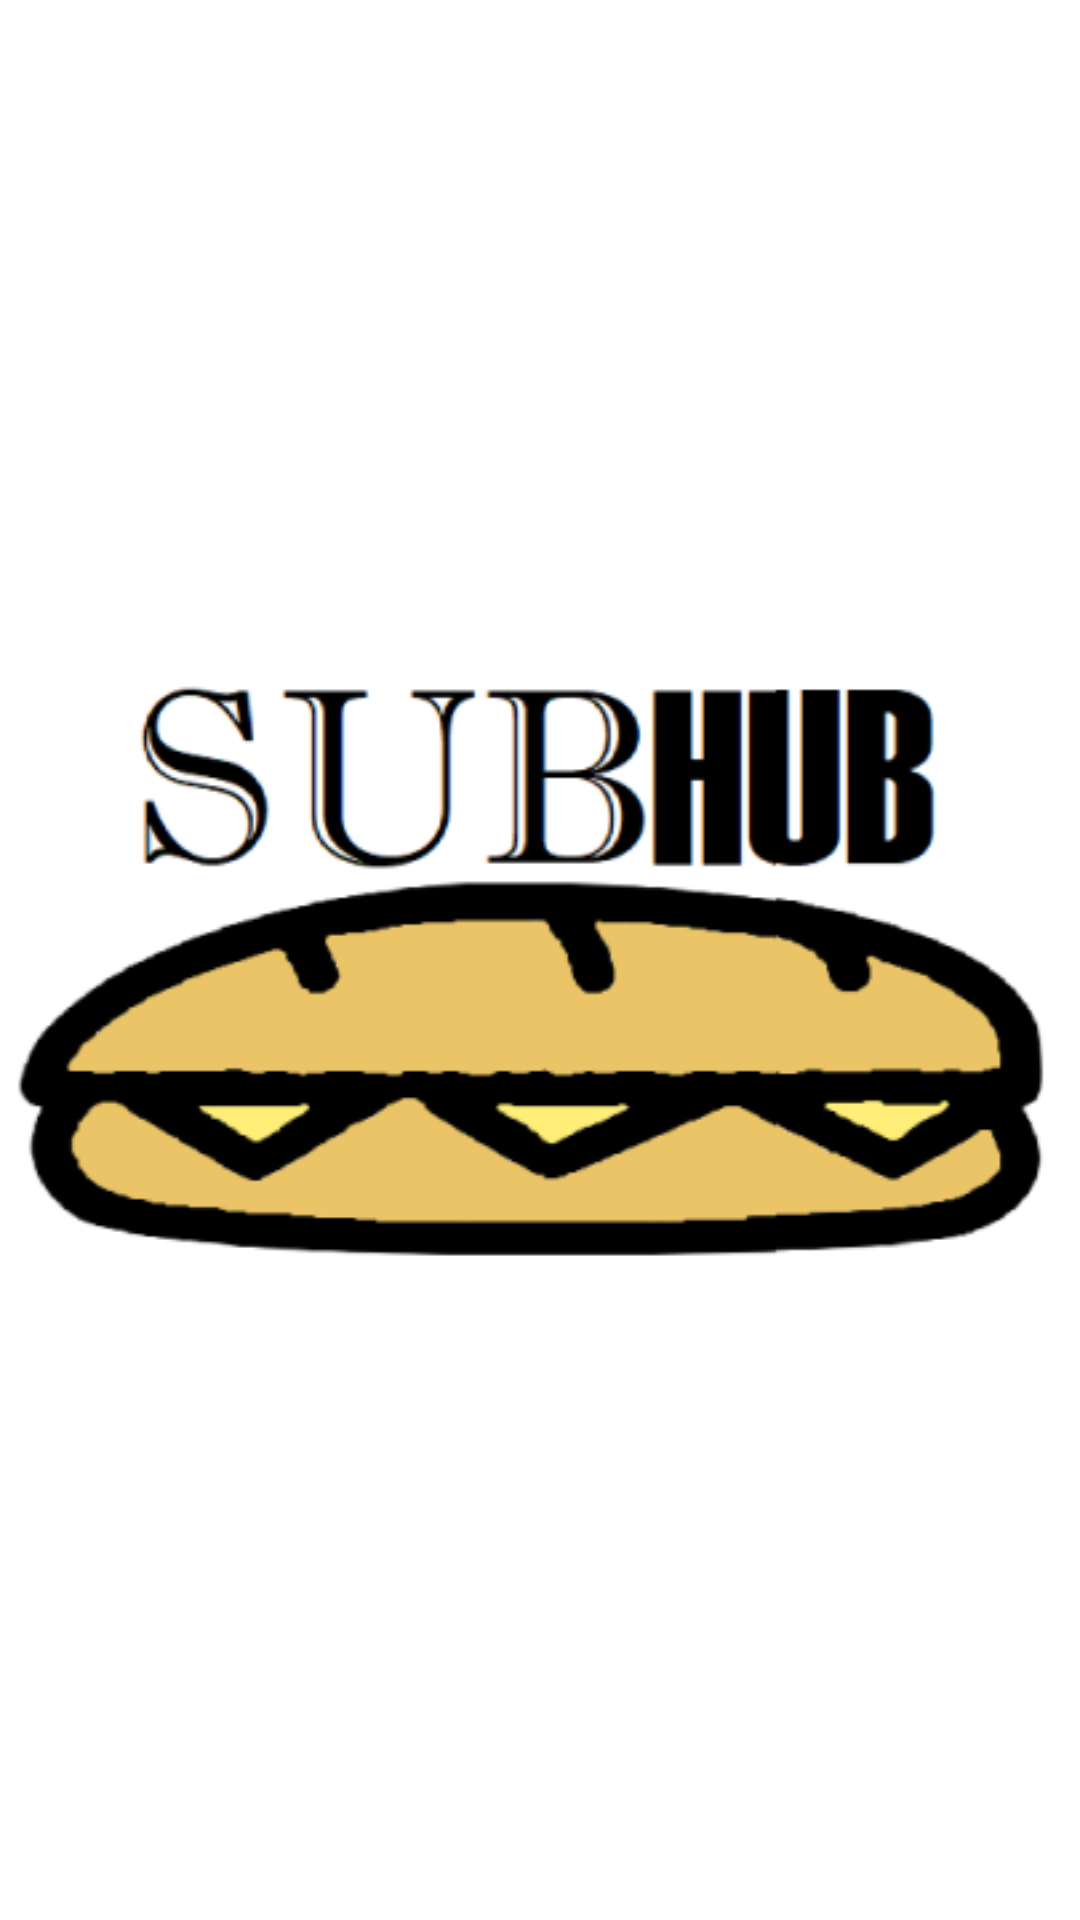

Here is an Android app screen rendered from its layout file. Give the layout XML and the strings, colors and styles it references.
<!-- AndroidManifest.xml: application theme Theme.CreativeCalculatorAssessment -->
<!-- res/layout/activity_splash_screen.xml -->
<?xml version="1.0" encoding="utf-8"?>
<androidx.constraintlayout.widget.ConstraintLayout xmlns:android="http://schemas.android.com/apk/res/android"
    xmlns:app="http://schemas.android.com/apk/res-auto"
    xmlns:tools="http://schemas.android.com/tools"
    android:layout_width="match_parent"
    android:layout_height="match_parent"
    android:background="@color/white"
    tools:context=".SplashScreen">

    <ImageView
        android:id="@+id/splashScreen"
        android:layout_width="wrap_content"
        android:layout_height="wrap_content"
        app:layout_constraintBottom_toBottomOf="parent"
        app:layout_constraintEnd_toEndOf="parent"
        app:layout_constraintStart_toStartOf="parent"
        app:layout_constraintTop_toTopOf="parent"
        app:srcCompat="@drawable/subhub" />
</androidx.constraintlayout.widget.ConstraintLayout>
<!-- resources referenced by this layout -->
<resources>
  <!-- drawable subhub: png bitmap (drawable, 28511 bytes) -->
  <style name="Theme.CreativeCalculatorAssessment" parent="Theme.MaterialComponents.DayNight.DarkActionBar">
          
          <item name="colorPrimary">@color/purple_500</item>
          <item name="colorPrimaryVariant">@color/purple_700</item>
          <item name="colorOnPrimary">@color/white</item>
          
          <item name="colorSecondary">@color/teal_200</item>
          <item name="colorSecondaryVariant">@color/teal_700</item>
          <item name="colorOnSecondary">@color/black</item>
          
          <item name="android:statusBarColor">?attr/colorPrimaryVariant</item>
          
      </style>
  <!-- not gathered from this repository: default colours our renderer supplied (Android Studio template values) -->
  <color name="purple_500">#FF6200EE</color>
  <color name="purple_700">#FF3700B3</color>
  <color name="teal_200">#FF03DAC5</color>
  <color name="teal_700">#FF018786</color>
  <color name="black">#FF000000</color>
  <color name="white">#FFFFFFFF</color>
</resources>
